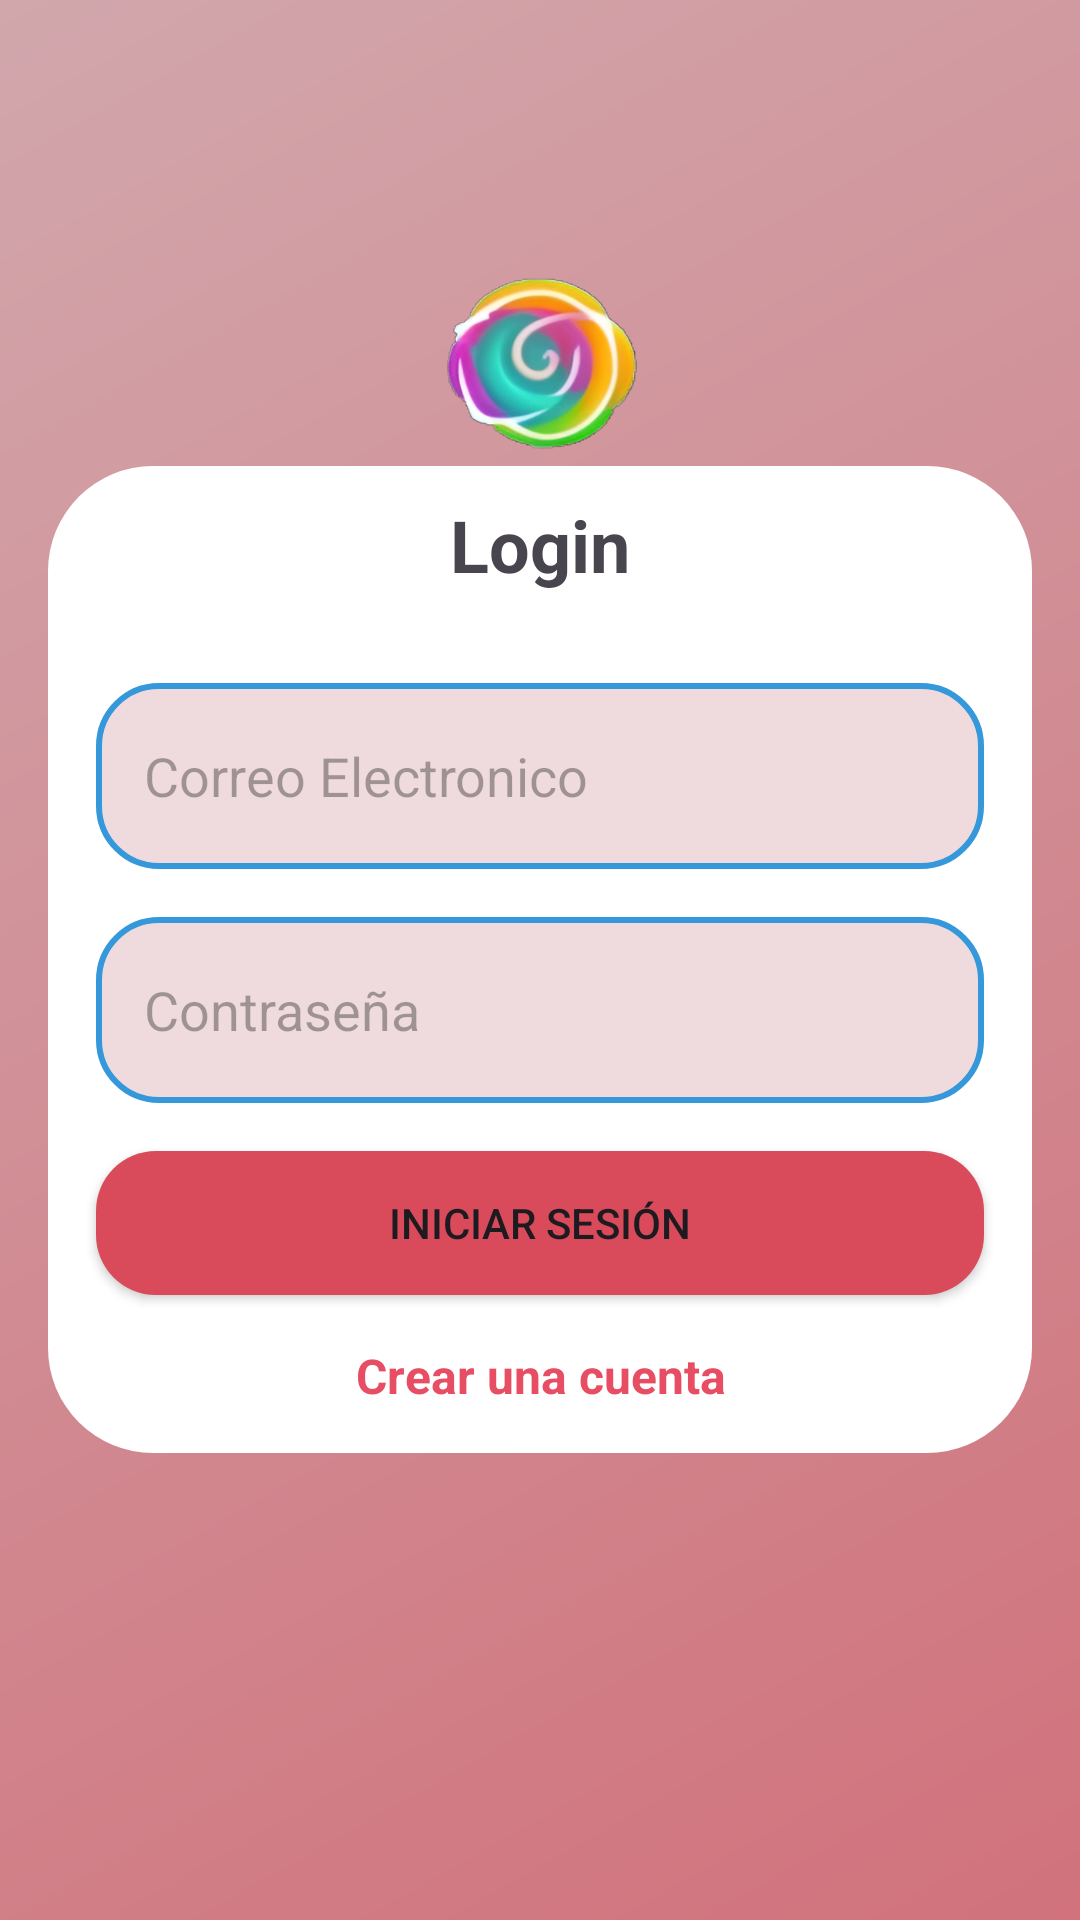

Here is an Android app screen rendered from its layout file. Give the layout XML and the strings, colors and styles it references.
<!-- AndroidManifest.xml: application theme Theme.SweetLife -->
<!-- res/layout/activity_login.xml -->
<RelativeLayout xmlns:android="http://schemas.android.com/apk/res/android"
    android:layout_width="match_parent"
    android:layout_height="match_parent"
    android:background="@drawable/background_login"
    android:padding="16dp">

    
    <ImageView
        android:id="@+id/Login_imageViewLogo"
        android:layout_width="236dp"
        android:layout_height="132dp"
        android:layout_alignParentStart="true"
        android:layout_alignParentTop="true"
        android:layout_alignParentEnd="true"
        android:layout_marginStart="91dp"
        android:layout_marginTop="40dp"
        android:layout_marginEnd="100dp"
        android:src="@drawable/logo" />

    
    <LinearLayout
        android:layout_width="match_parent"
        android:layout_height="wrap_content"
        android:layout_centerInParent="true"
        android:background="@drawable/rounded_background"
        android:gravity="center"
        android:orientation="vertical">
        
        <TextView
            android:id="@+id/Registro_textViewLogin"
            android:layout_width="wrap_content"
            android:layout_height="wrap_content"
            android:layout_marginTop="10dp"
            android:layout_marginBottom="30dp"
            android:text="Login"
            android:textSize="24sp"
            android:textStyle="bold" />

        
        <EditText
            android:id="@+id/Login_editTextUsername"
            android:layout_width="match_parent"
            android:layout_height="62dp"
            android:layout_marginStart="16dp"
            android:layout_marginEnd="16dp"
            android:background="@drawable/edittext_rounded"
            android:hint="Correo Electronico"
            android:inputType="text"
            android:paddingStart="16dp" />

        
        <EditText
            android:id="@+id/Login_editTextContraseña"
            android:layout_width="match_parent"
            android:layout_height="62dp"
            android:layout_marginStart="16dp"
            android:layout_marginTop="16dp"
            android:layout_marginEnd="16dp"
            android:background="@drawable/edittext_rounded"
            android:hint="Contraseña"
            android:inputType="textPassword"
            android:paddingStart="16dp" />

        
        <Button
            android:id="@+id/Login_btnIniciarSesion"
            android:layout_width="match_parent"
            android:layout_height="wrap_content"
            android:layout_marginStart="16dp"
            android:layout_marginTop="16dp"
            android:layout_marginEnd="16dp"
            android:background="@drawable/button_rounded"
            android:text="Iniciar Sesión" />

        
        <TextView
            android:id="@+id/Login_textViewCrearCuenta"
            android:layout_width="wrap_content"
            android:layout_height="wrap_content"
            android:layout_marginTop="16dp"
            android:layout_marginBottom="15dp"
            android:gravity="center"
            android:text="Crear una cuenta"
            android:textColor="#e74d63"
            android:textSize="16sp"
            android:textStyle="bold" />

    </LinearLayout>

</RelativeLayout>
<!-- resources referenced by this layout -->
<resources>
  <!-- drawable background_login (drawable) -->
  <shape xmlns:android="http://schemas.android.com/apk/res/android"
      android:shape="rectangle">
      <gradient
          android:startColor="#d1727c"
          android:endColor="#d1a7ac"
          android:angle="135"/>
  </shape>
  <!-- drawable button_rounded (drawable) -->
  <selector xmlns:android="http://schemas.android.com/apk/res/android">
      <item android:state_pressed="true">
          <shape android:shape="rectangle">
              <corners android:radius="20dp"/>
              <solid android:color="#d1727c"/> 
          </shape>
      </item>
      <item>
          <shape android:shape="rectangle">
              <corners android:radius="20dp"/>
              <solid android:color="#d94b5a"/> 
          </shape>
      </item>
  </selector>
  <!-- drawable edittext_rounded (drawable) -->
  <shape xmlns:android="http://schemas.android.com/apk/res/android"
      android:shape="rectangle">
      <corners android:radius="20dp"/>
      <solid android:color="#efdbde"/>
      <stroke
          android:width="2dp"
          android:color="#3498db"/>
  </shape>
  <!-- drawable logo: png bitmap (drawable, 113813 bytes) -->
  <!-- drawable rounded_background (drawable) -->
  <shape xmlns:android="http://schemas.android.com/apk/res/android"
      android:shape="rectangle">
      <corners android:radius="35dp" />
      <solid android:color="@android:color/white" />
  </shape>
  <style name="Theme.SweetLife" parent="Base.Theme.SweetLife" />
  <style name="Base.Theme.SweetLife" parent="Theme.Material3.DayNight.NoActionBar">
          
          
      </style>
</resources>
